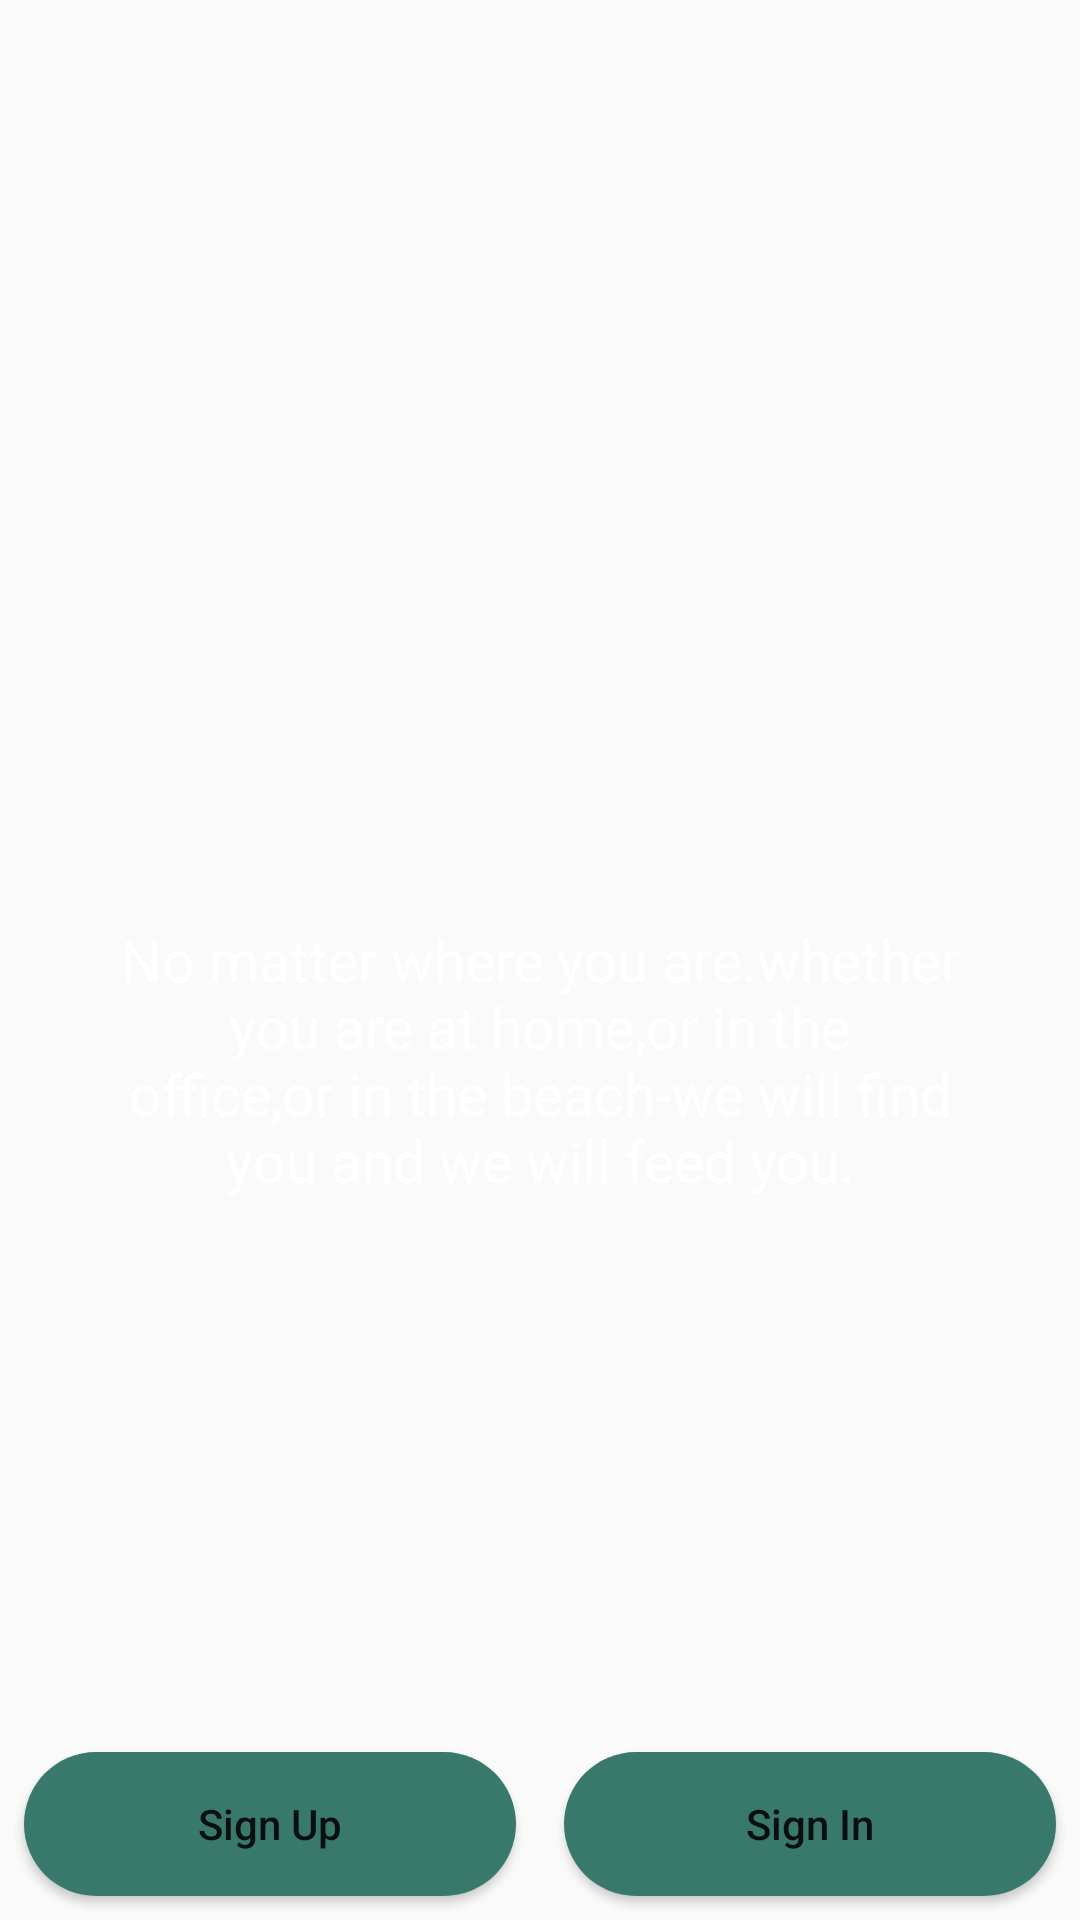

Produce the Android XML layout that renders to this screen, including the resource entries it uses.
<!-- AndroidManifest.xml: application theme AppTheme -->
<!-- res/layout/activity_main.xml -->
<?xml version="1.0" encoding="utf-8"?>
<RelativeLayout xmlns:android="http://schemas.android.com/apk/res/android"
    xmlns:app="http://schemas.android.com/apk/res-auto"
    xmlns:tools="http://schemas.android.com/tools"
    android:layout_width="match_parent"
    android:background="@drawable/eatitbackgraound6"
    android:layout_height="match_parent"
    tools:context=".MainActivity">

    <LinearLayout
        android:layout_width="386dp"
        android:layout_height="406dp"
        android:layout_centerInParent="true"
        android:orientation="vertical">

        <ImageView
            android:layout_width="192dp"
            android:layout_height="151dp"
            android:layout_gravity="center"
            android:src="@drawable/logo_eat_it"></ImageView>

        <TextView
            android:id="@+id/txtslogan"
            android:layout_width="280dp"
            android:layout_height="171dp"
            android:layout_gravity="center"
            android:gravity="center"
            android:text="@string/slogan"
            android:textColor="@android:color/white"
            android:textColorHint="@color/white"
            android:textSize="19dp" />


    </LinearLayout>

    <LinearLayout
        android:layout_width="match_parent"
        android:layout_height="wrap_content"
        android:layout_alignParentBottom="true"
        android:orientation="horizontal"
        android:weightSum="2">

        <Button
            android:id="@+id/btnSignUp"
            android:layout_width="0dp"
            android:layout_height="wrap_content"
            android:layout_margin="8dp"
            android:layout_weight="1"
            android:background="@drawable/rounded_corner"
            android:text="Sign Up"
            android:textAllCaps="false"
             />

        <Button
            android:id="@+id/btnSignIn"
            android:layout_width="0dp"
            android:layout_height="wrap_content"
            android:layout_margin="8dp"
            android:layout_weight="1"
            android:textAllCaps="false"
            android:background="@drawable/rounded_corner"
            android:text="Sign In" />
    </LinearLayout>


</RelativeLayout>
<!-- resources referenced by this layout -->
<resources>
  <color name="white">#FFFFFFFF</color>
  <!-- drawable rounded_corner (drawable) -->
  <?xml version="1.0" encoding="utf-8"?>
  <shape xmlns:android="http://schemas.android.com/apk/res/android">
      <corners  android:radius="60dp"/>
      <solid android:color="@color/btnSignUp"></solid>
  </shape>
  <string name="slogan">No matter where you are.whether you are at home,or in the office,or in the beach-we will find you and we will feed you.</string>
  <style name="AppTheme" parent="Theme.AppCompat.Light.NoActionBar">
          
          <item name="colorPrimary">@color/colorPrimary</item>
          <item name="colorPrimaryDark">@color/colorPrimaryDark</item>
          <item name="colorAccent">@color/colorAccent</item>
      </style>
  <color name="btnSignUp">#39796b</color>
  <color name="colorPrimary">#004d40</color>
  <color name="colorPrimaryDark">#00251a</color>
  <color name="colorAccent">#39796b</color>
</resources>
